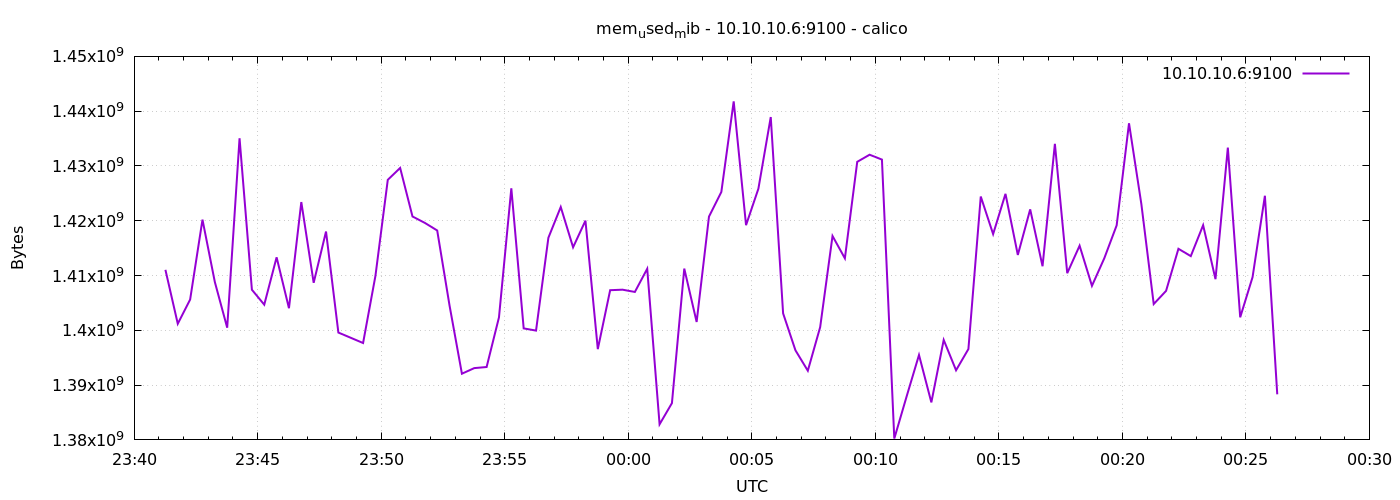

The file beside this chart, header and first rows:
1776814876	1411043328
1776814906	1401196544
1776814936	1405616128
1776814966	1420197888
1776814996	1408819200
1776815026	1400479744
1776815056	1435058176
1776815086	1407410176
1776815116	1404682240
1776815146	1413328896
1776815176	1404035072
1776815206	1423413248
1776815236	1408675840
1776815266	1418031104
1776815296	1399590912
1776815326	1398640640
1776815356	1397682176
1776815386	1409937408
1776815416	1427472384
1776815446	1429639168
1776815476	1420775424
1776815506	1419608064
1776815536	1418223616
1776815566	1404510208
1776815596	1392082944
1776815626	1393102848
1776815656	1393303552
1776815686	1402363904
1776815716	1425920000
1776815746	1400352768
1776815776	1399951360
1776815806	1416892416
1776815836	1422508032
1776815866	1415155712
1776815896	1420017664
1776815926	1396568064
1776815956	1407324160
1776815986	1407418368
1776816016	1407000576
1776816046	1411235840
1776816076	1382846464
1776816106	1386708992
1776816136	1411264512
1776816166	1401524224
1776816196	1420759040
1776816226	1425252352
1776816256	1441783808
1776816286	1419194368
1776816316	1425854464
1776816346	1438924800
1776816376	1403092992
1776816406	1396346880
1776816436	1392627712
1776816466	1400578048
1776816496	1417216000
1776816526	1413140480
1776816556	1430753280
1776816586	1432051712
1776816616	1431162880
1776816646	1380245504
1776816676	1387945984
... 30 more rows
